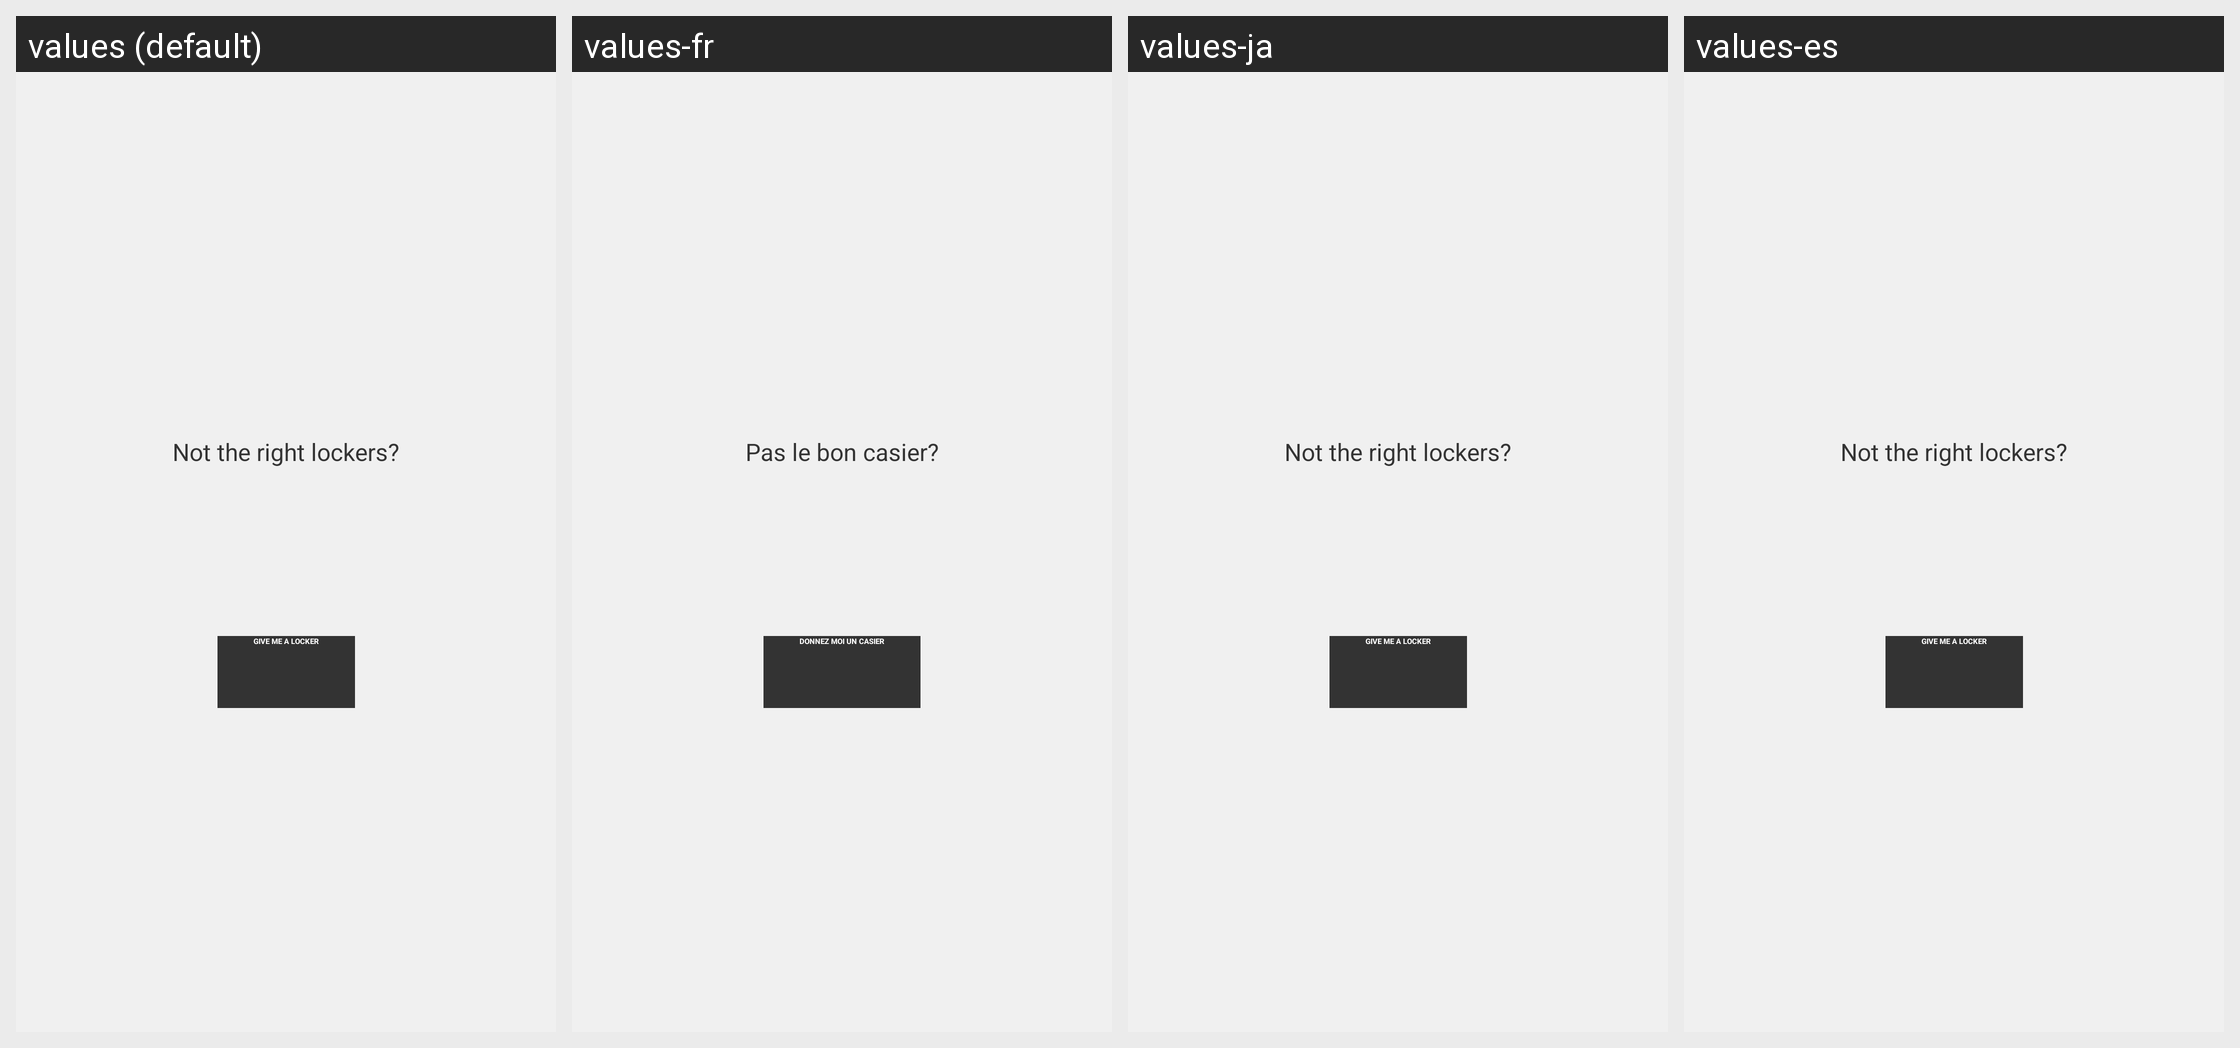

The Android screen above is rendered under several locales of the same app. Produce the string resources it draws, with the default and per-locale values.
Android screen res/layout/frag_locker_selection_available.xml rendered under 4 locales, left to right: values (default), values-fr, values-ja, values-es. Device: Nexus 5 (rendered at 1080×1920; each locale shown at half size, 540×960, under a caption strip naming it); theme AppTheme.
Other locales in the repository, not shown: values-af, values-am, values-ar, values-as, values-az, values-be, values-bg, values-bn, values-bs, values-ca, values-cs, values-da, values-de, values-el, values-en-rGB, values-es-rUS, values-et, values-eu, values-fa, values-fi, values-fr-rCA, values-gl, values-gu, values-hi, values-hr, values-hu, values-hy, values-in, values-is, values-it, values-iw, values-ka, values-kk, values-km, values-kn, values-ko, values-ky, values-lo, values-lt, values-lv, values-mk, values-ml, values-mn, values-mr, values-ms, values-my, values-nb, values-ne, values-nl, values-or, values-pa, values-pl, values-pt, values-pt-rBR, values-pt-rPT, values-ro, values-ru, values-si, values-sk, values-sl, values-sq, values-sr, values-sv, values-sw, values-ta, values-te, values-th, values-tl, values-tr, values-uk, values-ur, values-uz, values-vi, values-zh-rCN, values-zh-rHK, values-zh-rTW, values-zu.
Strings drawn on this screen, with the default value and each locale's value (text and hints the layout hard-codes, and strings that could not be matched under every locale, appear in the picture but are not listed):

label_locker_create_booking_and_open
  values: Give me a locker
  values-fr: Donnez moi un casier
  values-ja: Give me a locker  [not translated; the default value is used]
  values-es: Give me a locker  [not translated; the default value is used]

label_locker_not_right_group
  values: Not the right lockers?
  values-fr: Pas le bon casier?
  values-ja: Not the right lockers?  [not translated; the default value is used]
  values-es: Not the right lockers?  [not translated; the default value is used]
